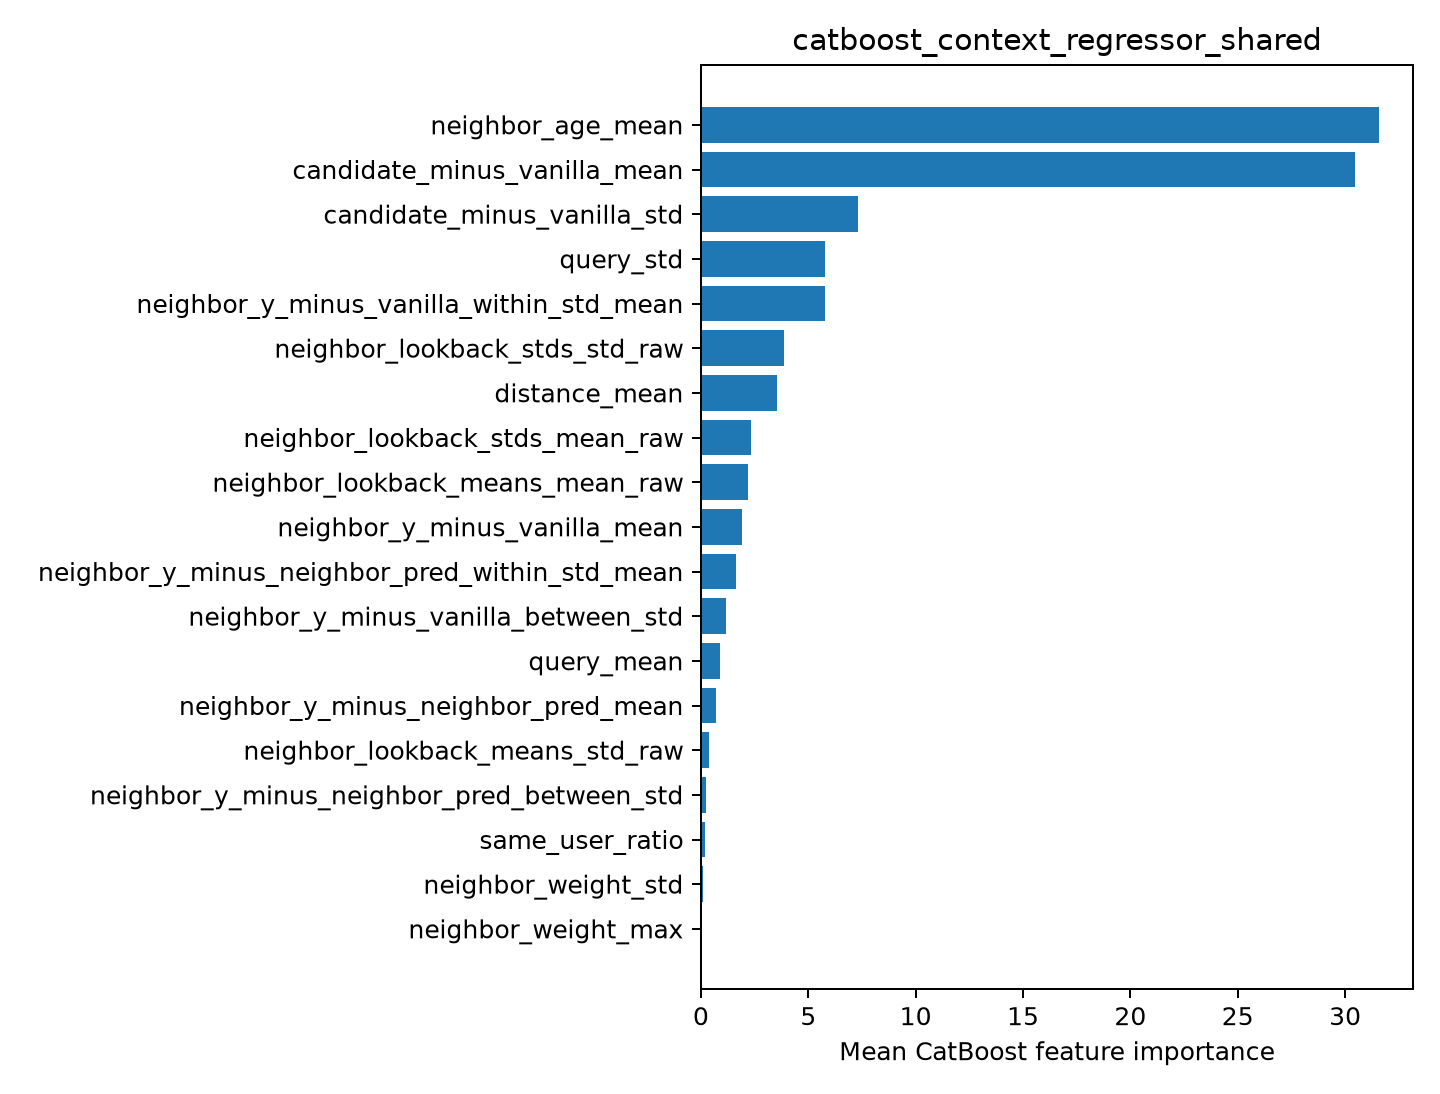

The table this chart was drawn from, first rows:
feature, importance
neighbor_age_mean, 31.58
candidate_minus_vanilla_mean, 30.48
candidate_minus_vanilla_std, 7.295
query_std, 5.794
neighbor_y_minus_vanilla_within_std_mean, 5.772
neighbor_lookback_stds_std_raw, 3.86
distance_mean, 3.539
neighbor_lookback_stds_mean_raw, 2.325
neighbor_lookback_means_mean_raw, 2.211
neighbor_y_minus_vanilla_mean, 1.896
neighbor_y_minus_neighbor_pred_within_st…, 1.619
neighbor_y_minus_vanilla_between_std, 1.167
query_mean, 0.8722
neighbor_y_minus_neighbor_pred_mean, 0.7086
neighbor_lookback_means_std_raw, 0.3598
neighbor_y_minus_neighbor_pred_between_s…, 0.2246
same_user_ratio, 0.1759
neighbor_weight_std, 0.08406
neighbor_weight_max, 0.0287
